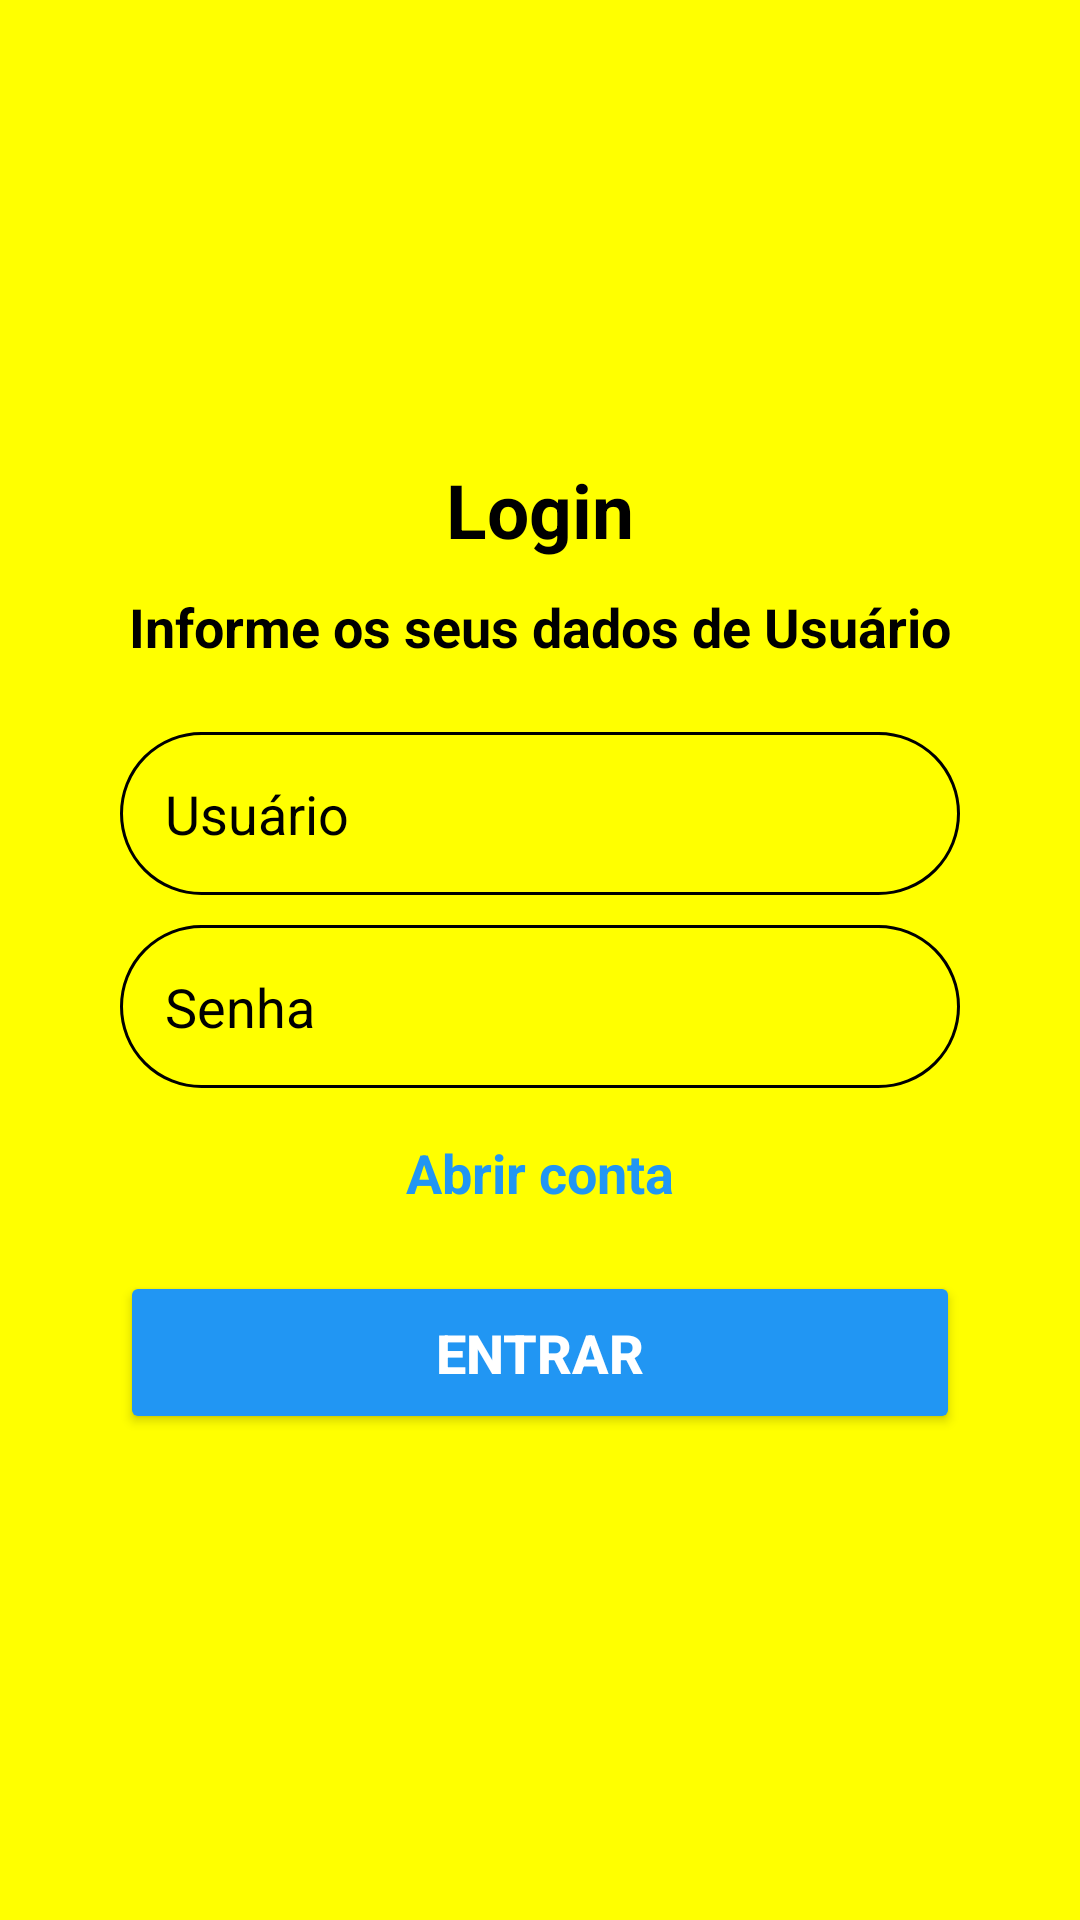

Produce the Android XML layout that renders to this screen, including the resource entries it uses.
<!-- AndroidManifest.xml: application theme Theme.PrototipoAppBancarioMelhorado -->
<!-- res/layout/activity_main.xml -->
<?xml version="1.0" encoding="utf-8"?>
<androidx.constraintlayout.widget.ConstraintLayout xmlns:android="http://schemas.android.com/apk/res/android"
    xmlns:app="http://schemas.android.com/apk/res-auto"
    xmlns:tools="http://schemas.android.com/tools"
    android:layout_width="match_parent"
    android:layout_height="match_parent"
    android:background="@color/yellow"
    tools:context=".controller.MainActivity">

    <View
        android:id="@+id/ContainerLogin"
        android:layout_width="match_parent"
        android:layout_height="400dp"
        app:layout_constraintTop_toTopOf="parent"
        app:layout_constraintStart_toStartOf="parent"
        app:layout_constraintEnd_toEndOf="parent"
        android:layout_marginHorizontal="20dp"
        app:layout_constraintBottom_toBottomOf="parent"
        android:background="@drawable/container_login"
        />

    <TextView
        android:id="@+id/txtTitle"
        android:layout_width="wrap_content"
        android:layout_height="wrap_content"
        android:text="Login"
        android:textSize="25sp"
        android:textColor="@color/black"
        android:textStyle="bold"
        app:layout_constraintTop_toTopOf="@id/ContainerLogin"
        app:layout_constraintStart_toStartOf="@id/ContainerLogin"
        app:layout_constraintEnd_toEndOf="@id/ContainerLogin"
        android:layout_marginTop="33dp"
        />

    <TextView
        android:id="@+id/txtDesc"
        android:layout_width="wrap_content"
        android:layout_height="wrap_content"
        android:text="Informe os seus dados de Usuário"
        android:textColor="@color/black"
        android:textSize="18sp"
        android:textStyle="bold"
        app:layout_constraintTop_toBottomOf="@id/txtTitle"
        app:layout_constraintStart_toStartOf="@id/ContainerLogin"
        app:layout_constraintEnd_toEndOf="@id/ContainerLogin"
        android:layout_marginTop="10dp"
        />

    <EditText
        android:id="@+id/editUserName"
        android:layout_width="match_parent"
        android:layout_height="wrap_content"
        android:hint="Usuário"
        android:textCursorDrawable="@drawable/cursor_alterado"
        android:textColor="@color/black"
        android:background="@drawable/container_campo_dados_login"
        app:layout_constraintTop_toBottomOf="@id/txtDesc"
        app:layout_constraintStart_toStartOf="@id/ContainerLogin"
        app:layout_constraintEnd_toEndOf="@id/ContainerLogin"
        android:layout_marginHorizontal="40dp"
        android:layout_marginTop="23dp"
        android:padding="15dp"
        android:inputType="text"
        android:maxLines="1"
        android:textColorHint="@color/black"
        />

    <EditText
        android:id="@+id/editPassword"
        android:layout_width="match_parent"
        android:layout_height="wrap_content"
        android:layout_marginHorizontal="40dp"
        android:layout_marginVertical="10dp"
        android:background="@drawable/container_campo_dados_login"
        android:hint="Senha"
        android:textCursorDrawable="@drawable/cursor_alterado"
        android:inputType="text"
        android:maxLines="1"
        android:padding="15dp"
        android:textColor="@color/black"
        android:textColorHint="@color/black"
        app:layout_constraintEnd_toEndOf="@id/ContainerLogin"
        app:layout_constraintStart_toStartOf="@id/ContainerLogin"
        app:layout_constraintTop_toBottomOf="@id/editUserName" />


    <TextView
        android:id="@+id/txtAbrirConta"
        android:layout_width="wrap_content"
        android:layout_height="wrap_content"
        android:layout_marginHorizontal="30dp"
        android:layout_marginTop="16dp"
        android:text="Abrir conta"
        android:textColor="@color/blue"
        android:textSize="18dp"
        android:textStyle="bold"
        app:layout_constraintEnd_toEndOf="@id/ContainerLogin"
        app:layout_constraintStart_toStartOf="@id/ContainerLogin"
        app:layout_constraintTop_toBottomOf="@id/editPassword" />

    <Button
        android:id="@+id/botaoDeLogin"
        android:layout_width="match_parent"
        android:layout_height="wrap_content"
        android:layout_marginHorizontal="40dp"
        android:backgroundTint="@color/blue"
        android:padding="15dp"
        android:text="Entrar"
        android:textColor="@color/white"
        android:textSize="18sp"
        android:textStyle="bold"
        app:cornerRadius="30dp"
        app:layout_constraintBottom_toBottomOf="@id/ContainerLogin"
        app:layout_constraintEnd_toEndOf="@id/ContainerLogin"
        app:layout_constraintStart_toStartOf="@id/ContainerLogin"
        app:layout_constraintTop_toTopOf="@id/txtAbrirConta"
        app:layout_constraintVertical_bias="0.516" />

</androidx.constraintlayout.widget.ConstraintLayout>
<!-- resources referenced by this layout -->
<resources>
  <color name="black">#FF000000</color>
  <color name="blue">#2196F3</color>
  <color name="white">#FFFFFFFF</color>
  <color name="yellow">#FFFF00</color>
  <!-- drawable container_campo_dados_login (drawable) -->
  <?xml version="1.0" encoding="utf-8"?>
  <shape xmlns:android="http://schemas.android.com/apk/res/android"
      android:shape="rectangle">
      <corners android:radius="30dp"/>
      <stroke android:color="@color/black" android:width="1dp"/>
  </shape>
  <!-- drawable container_login (drawable) -->
  <?xml version="1.0" encoding="utf-8"?>
  <shape xmlns:android="http://schemas.android.com/apk/res/android"
      android:shape = "rectangle">
      <corners android:radius="30dp"/>
  </shape>
  <!-- drawable cursor_alterado (drawable) -->
  <?xml version="1.0" encoding="utf-8"?>
  <shape xmlns:android="http://schemas.android.com/apk/res/android">
      <size android:width="5dp"/>
      <solid android:color="@color/blue"/>
  </shape>
  <style name="Theme.PrototipoAppBancarioMelhorado" parent="Base.Theme.PrototipoAppBancarioMelhorado" />
  <style name="Base.Theme.PrototipoAppBancarioMelhorado" parent="Theme.Material3.DayNight.NoActionBar">
          
          
      </style>
</resources>
